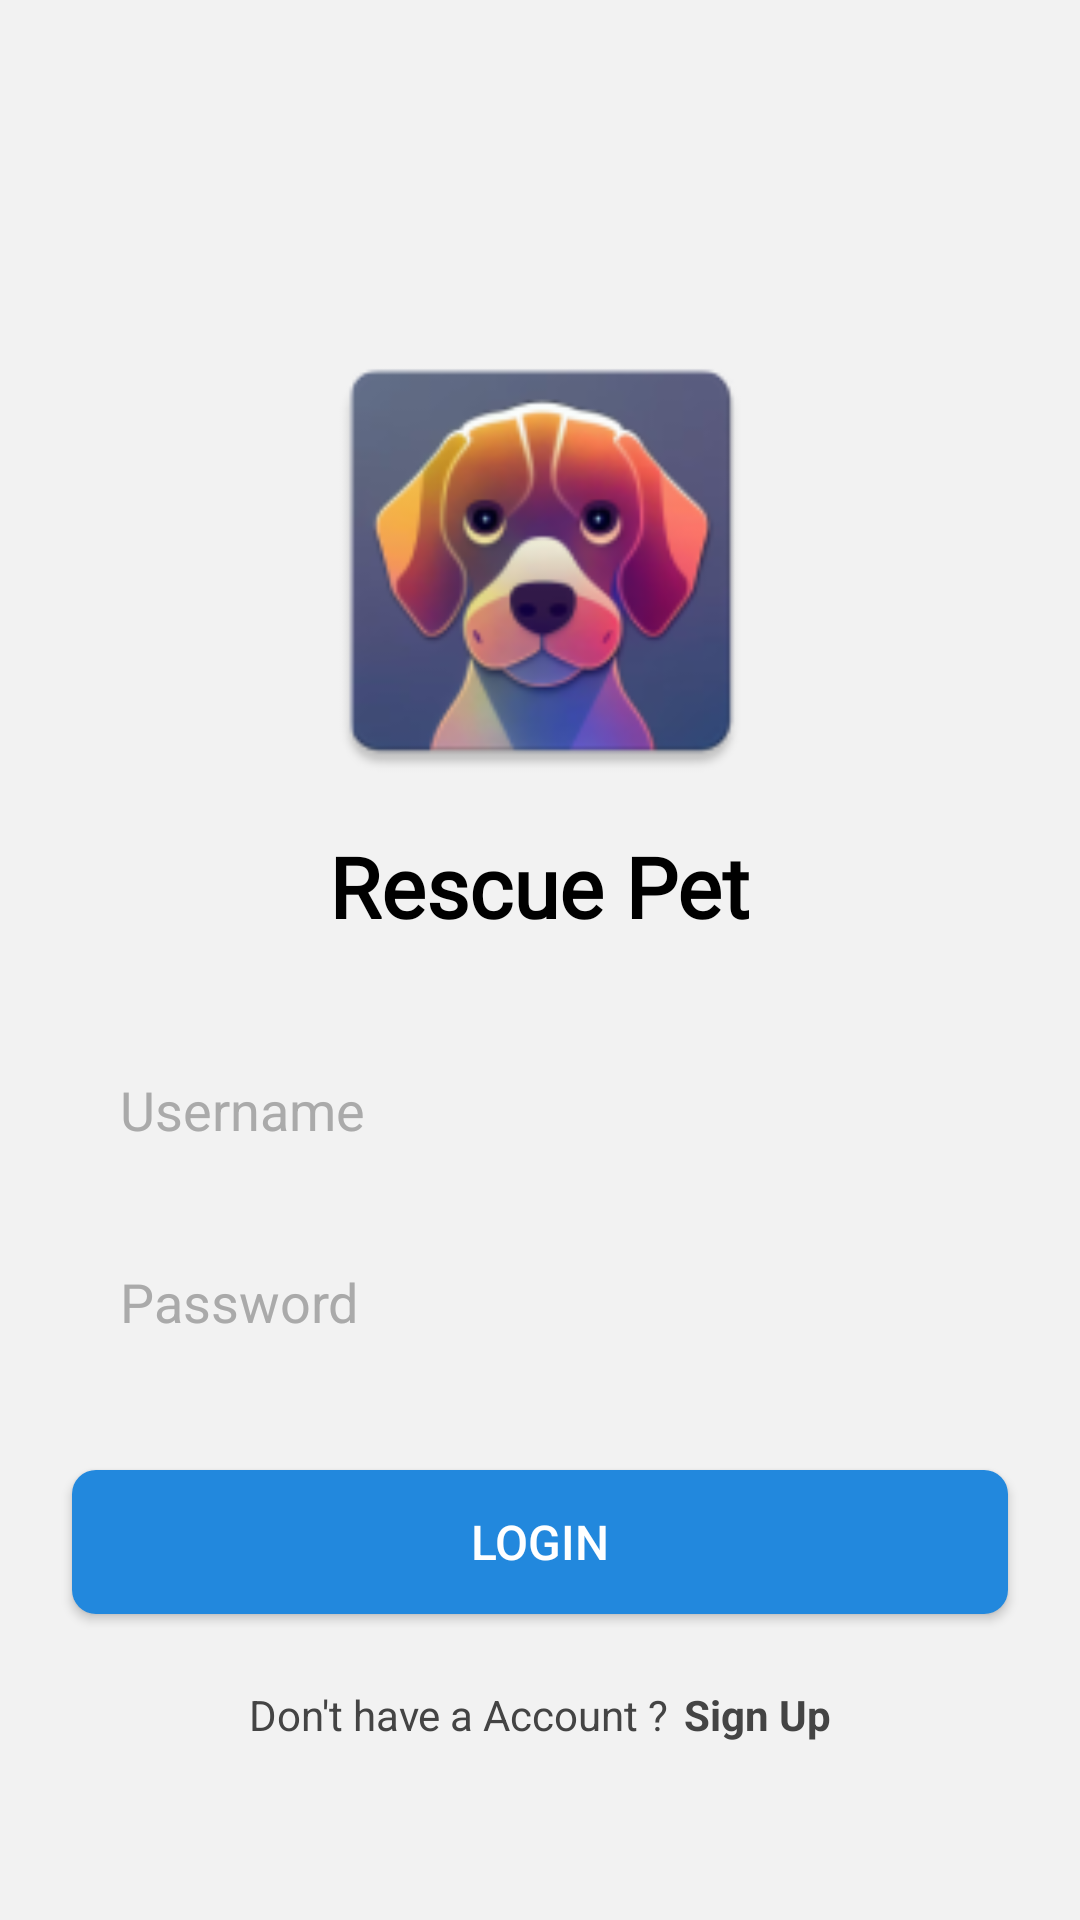

Write the Android layout XML for this screen, with the resource values it uses.
<!-- AndroidManifest.xml: application theme Theme.PetRescue -->
<!-- res/layout/activity_login.xml -->
<?xml version="1.0" encoding="utf-8"?>
<RelativeLayout xmlns:android="http://schemas.android.com/apk/res/android"
    android:layout_width="match_parent"
    android:layout_height="match_parent"
    android:background="#F2F2F2">

    <LinearLayout
        android:layout_width="match_parent"
        android:layout_height="wrap_content"
        android:layout_centerVertical="true"
        android:orientation="vertical">

        <ImageView
            android:layout_width="160dp"
            android:layout_height="160dp"
            android:layout_gravity="center_horizontal"
            android:layout_marginTop="48dp"
            android:contentDescription="@string/app_name"
            android:src="@mipmap/ic_launcher" />

        <TextView
            android:layout_width="wrap_content"
            android:layout_height="wrap_content"
            android:layout_gravity="center_horizontal"
            android:layout_marginTop="10dp"
            android:fontFamily="@font/sange_yasha"
            android:gravity="center"
            android:text="@string/app_name"
            android:textColor="@color/black"
            android:textSize="28sp"
            android:textStyle="bold" />

        <EditText
            android:id="@+id/txt_username"
            android:layout_width="match_parent"
            android:layout_height="48dp"
            android:layout_gravity="center_horizontal"
            android:layout_marginHorizontal="24dp"
            android:layout_marginTop="32dp"
            android:background="@drawable/edit_text_bg"
            android:hint="Username"
            android:inputType="textEmailAddress"
            android:paddingStart="16dp"
            android:paddingEnd="16dp"
            android:textColorHint="#AAAAAA" />

        <EditText
            android:id="@+id/txt_password"
            android:layout_width="match_parent"
            android:layout_height="48dp"
            android:layout_gravity="center_horizontal"
            android:layout_marginHorizontal="24dp"
            android:layout_marginTop="16dp"
            android:background="@drawable/edit_text_bg"
            android:hint="Password"
            android:inputType="textPassword"
            android:paddingStart="16dp"
            android:paddingEnd="16dp"
            android:textColorHint="#AAAAAA" />

        <Button
            android:id="@+id/btn_login"
            android:layout_width="match_parent"
            android:layout_height="48dp"
            android:layout_gravity="center_horizontal"
            android:layout_marginHorizontal="24dp"
            android:layout_marginTop="32dp"
            android:background="@drawable/button_bg"
            android:text="LOGIN"
            android:textAllCaps="false"
            android:textColor="#FFFFFF"
            android:textSize="16sp" />

        <LinearLayout
            android:id="@+id/txt_sign_up"
            android:layout_width="wrap_content"
            android:layout_height="wrap_content"
            android:layout_gravity="center_horizontal"
            android:layout_marginTop="24dp"
            android:orientation="horizontal">

            <TextView
                android:layout_width="wrap_content"
                android:layout_height="wrap_content"
                android:text="Don't have a Account ?"
                android:textColor="#444444"
                android:textSize="14sp" />

            <TextView
                android:layout_width="wrap_content"
                android:layout_height="wrap_content"
                android:layout_marginStart="5dp"
                android:text="Sign Up"
                android:textColor="#444444"
                android:textSize="14sp"
                android:textStyle="bold" />
        </LinearLayout>
    </LinearLayout>
</RelativeLayout>
<!-- resources referenced by this layout -->
<resources>
  <color name="black">#FF000000</color>
  <!-- drawable button_bg (drawable) -->
  <selector xmlns:android="http://schemas.android.com/apk/res/android">
      <item android:drawable="@drawable/button_bg_pressed" android:state_pressed="true"/>
      <item android:drawable="@drawable/button_bg_normal"/>
  </selector>
  <!-- drawable edit_text_bg (drawable) -->
  <selector xmlns:android="http://schemas.android.com/apk/res/android">
      <item android:drawable="@drawable/edit_text_bg_focused" android:state_focused="true"/>
      <item android:drawable="@drawable/edit_text_bg_normal"/>
  </selector>
  <!-- mipmap ic_launcher: png bitmap (mipmap-hdpi, 9237 bytes) -->
  <string name="app_name">Rescue Pet</string>
  <style name="Theme.PetRescue" parent="Theme.MaterialComponents.DayNight.DarkActionBar">
          
          <item name="colorPrimary">@color/purple_500</item>
          <item name="colorPrimaryVariant">@color/purple_700</item>
          <item name="colorOnPrimary">@color/white</item>
          
          <item name="colorSecondary">@color/teal_200</item>
          <item name="colorSecondaryVariant">@color/teal_700</item>
          <item name="colorOnSecondary">@color/black</item>
          
          <item name="android:statusBarColor">@color/theme_background</item>
          
      </style>
  <!-- drawable button_bg_pressed (drawable) -->
  <shape xmlns:android="http://schemas.android.com/apk/res/android">
      <solid android:color="#1E90FF"/>
      <corners android:radius="8dp"/>
  </shape>
  <!-- drawable button_bg_normal (drawable) -->
  <shape xmlns:android="http://schemas.android.com/apk/res/android">
      <solid android:color="#2288DD"/>
      <corners android:radius="8dp"/>
  </shape>
  <!-- drawable edit_text_bg_focused (drawable) -->
  <shape xmlns:android="http://schemas.android.com/apk/res/android">
      <solid android:color="#FFFFFF"/>
      <corners android:radius="8dp"/>
      <stroke android:width="1dp" android:color="#2288DD"/>
  </shape>
  <color name="purple_500">#FF6200EE</color>
  <color name="purple_700">#FF3700B3</color>
  <color name="white">#FFFFFFFF</color>
  <color name="teal_200">#FF03DAC5</color>
  <color name="teal_700">#FF018786</color>
  <color name="theme_background">#595C7F</color>
</resources>
